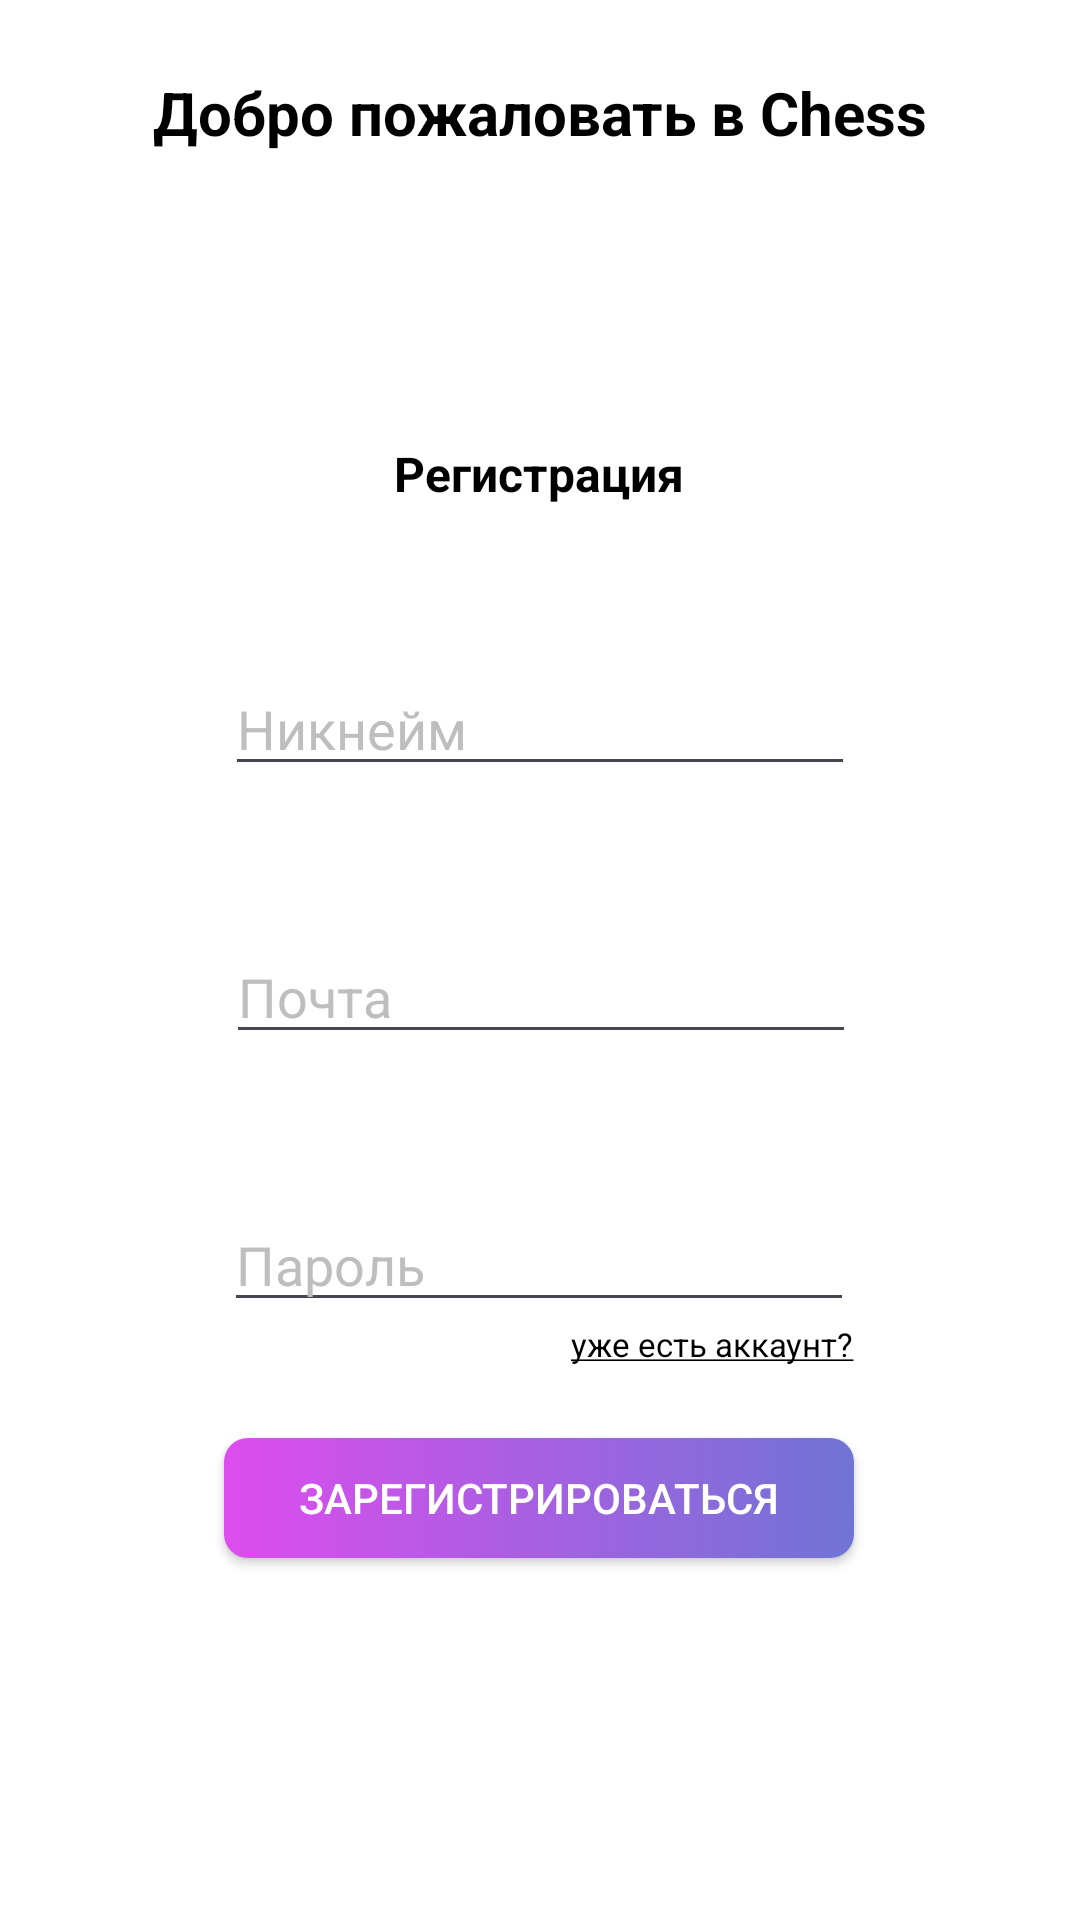

Here is an Android app screen rendered from its layout file. Give the layout XML and the strings, colors and styles it references.
<!-- AndroidManifest.xml: application theme Theme.Chess -->
<!-- res/layout/activity_registration.xml -->
<?xml version="1.0" encoding="utf-8"?>
<androidx.constraintlayout.widget.ConstraintLayout xmlns:android="http://schemas.android.com/apk/res/android"
    xmlns:app="http://schemas.android.com/apk/res-auto"
    xmlns:tools="http://schemas.android.com/tools"
    android:id="@+id/main"
    android:layout_width="match_parent"
    android:layout_height="match_parent"
    android:background="@color/white"
    tools:context=".Activities.RegistrationActivity">

    <View
        android:id="@+id/container"
        android:layout_width="match_parent"
        android:layout_height="match_parent"
        android:layout_margin="24dp"
        app:layout_constraintBottom_toBottomOf="parent"
        app:layout_constraintEnd_toEndOf="parent"
        app:layout_constraintStart_toStartOf="parent"
        app:layout_constraintTop_toTopOf="parent">

    </View>

    <EditText
        android:id="@+id/et_passwd"
        android:layout_width="wrap_content"
        android:layout_height="wrap_content"
        android:layout_marginTop="48dp"
        android:ems="10"
        android:textColor="@color/black"
        android:textColorHint="@color/black_gray"
        android:hint="@string/password"
        android:inputType="textPassword"
        app:layout_constraintEnd_toEndOf="@+id/container"
        app:layout_constraintHorizontal_bias="0.496"
        app:layout_constraintStart_toStartOf="@+id/container"
        app:layout_constraintTop_toBottomOf="@+id/et_email" />

    <EditText
        android:id="@+id/et_email"
        android:layout_width="wrap_content"
        android:layout_height="wrap_content"
        android:layout_marginTop="48dp"
        android:ems="10"
        android:textColor="@color/black"
        android:textColorHint="@color/black_gray"
        android:hint="@string/email"
        android:inputType="textEmailAddress"
        app:layout_constraintEnd_toEndOf="@+id/container"
        app:layout_constraintHorizontal_bias="0.503"
        app:layout_constraintStart_toStartOf="@+id/container"
        app:layout_constraintTop_toBottomOf="@+id/et_nick" />

    <TextView
        android:id="@+id/textView1"
        android:layout_width="wrap_content"
        android:layout_height="wrap_content"
        android:text="@string/welcome"
        android:textStyle="bold"
        android:textSize="20sp"
        android:textColor="@color/black"
        app:layout_constraintEnd_toEndOf="@+id/container"
        app:layout_constraintStart_toStartOf="@+id/container"
        app:layout_constraintTop_toTopOf="@+id/container" />

    <Button
        android:id="@+id/b_reg"
        android:layout_width="0dp"
        android:layout_height="40dp"
        android:layout_marginTop="24dp"
        android:background="@drawable/gradient_color"
        android:text="@string/registration"
        android:textColor="@color/white"
        app:backgroundTint="@null"
        app:layout_constraintEnd_toEndOf="@+id/et_passwd"
        app:layout_constraintStart_toStartOf="@+id/et_passwd"
        app:layout_constraintTop_toBottomOf="@+id/tv_have_acc" />

    <TextView
        android:id="@+id/textView3"
        android:layout_width="wrap_content"
        android:layout_height="wrap_content"
        android:layout_marginTop="96dp"
        android:text="@string/registration_title"
        android:textSize="16sp"
        android:textStyle="bold"
        android:textColor="@color/black"
        app:layout_constraintEnd_toEndOf="@+id/container"
        app:layout_constraintHorizontal_bias="0.498"
        app:layout_constraintStart_toStartOf="@+id/container"
        app:layout_constraintTop_toBottomOf="@+id/textView1" />

    <TextView
        android:id="@+id/tv_have_acc"
        android:layout_width="wrap_content"
        android:layout_height="wrap_content"
        android:textSize="11sp"
        android:textColor="@color/black"
        android:text="@string/have_account"
        app:layout_constraintEnd_toEndOf="@+id/et_passwd"
        app:layout_constraintTop_toBottomOf="@+id/et_passwd" />

    <EditText
        android:id="@+id/et_nick"
        android:layout_width="wrap_content"
        android:layout_height="wrap_content"
        android:layout_marginTop="52dp"
        android:ems="10"
        android:textColor="@color/black"
        android:textColorHint="@color/black_gray"
        android:hint="@string/nickname"
        android:inputType="text"
        app:layout_constraintEnd_toEndOf="@+id/container"
        app:layout_constraintStart_toStartOf="@+id/container"
        app:layout_constraintTop_toBottomOf="@+id/textView3" />

</androidx.constraintlayout.widget.ConstraintLayout>
<!-- resources referenced by this layout -->
<resources>
  <color name="black">#FF000000</color>
  <color name="black_gray">#BEBEBE</color>
  <color name="white">#FFFFFFFF</color>
  <!-- drawable gradient_color (drawable) -->
  <?xml version="1.0" encoding="utf-8"?>
  <selector xmlns:android="http://schemas.android.com/apk/res/android">
      <item android:state_focused="false" android:state_pressed="true">
          <shape
              xmlns:android="http://schemas.android.com/apk/res/android">
              <gradient android:startColor="@color/small_night_pink_for_reg"
                  android:endColor="@color/small_night_blue_for_reg" />
              <corners android:radius="8dp"/>
          </shape>
      </item>
  
      <item>
          <shape
              xmlns:android="http://schemas.android.com/apk/res/android">
              <gradient
                  android:startColor="@color/pink_for_reg"
                  android:endColor="@color/blue" />
              <corners android:radius="8dp"/>
          </shape>
      </item>
  </selector>
  <string name="email">Почта</string>
  <string name="have_account"><u>уже есть аккаунт?</u></string>
  <string name="nickname">Никнейм</string>
  <string name="password">Пароль</string>
  <string name="registration">Зарегистрироваться</string>
  
  
      //Авторизация
  <string name="registration_title">Регистрация</string>
  <string name="welcome">Добро пожаловать в Chess</string>
  <style name="Theme.Chess" parent="Base.Theme.Chess" />
  <color name="small_night_pink_for_reg">#D9DD4CEE</color>
  <color name="small_night_blue_for_reg">#D97074D5</color>
  <color name="pink_for_reg">#DD4CEE</color>
  <color name="blue">#7074D5</color>
  <style name="Base.Theme.Chess" parent="Theme.Material3.DayNight.NoActionBar">
          
          
  
      </style>
</resources>
